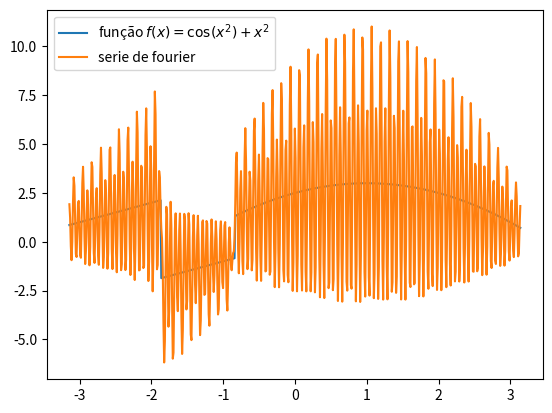

Here is the Python script that generated this plot:
'''

Encontre os coeficientes dos primeiros 11 termos da série de Fourier

f(x)=c+∑n=1∞[an cos(nx) + bn sin(nx)]

da função f:[−π,π]→R definida por

f(x)=   ⎧   x+4            ,se x∈[−π,−1.88351)
        ⎪
        ⎨   x              ,se x∈[−1.88351,−0.80846)
        ⎪
        ⎩   3−((x−1)^2)/2  ,se x∈[−0.80846,π].
        
        
Para o cálculo das integrais use a regra dos Trapézios com n=128.

'''
import math
import matplotlib.pyplot as plt
import numpy as np


def simpson(f, a, b, intvals):
    h = (b - a) / intvals
    # xs = [a + i * h for i in range(intvals + 1)]
    # last = len(xs) - 1
    soma = f(a) + f(b)
    soma += 2 * sum(map(f, [a + i * h for i in range(2, intvals, 2)]))
    soma += 4 * sum(map(f, [a + i * h for i in range(1, intvals, 2)]))
    return (h / 3) * soma

def coefs(f, a, b, n, intvals=100):
    ans, bns = [], []
    c = simpson(f, a, b, intvals) / (2 * math.pi) # (1/2pi)*int_a^b f(x)dx
    for i in range(1, n):
        def fi(x):
            return f(x) * math.cos(i * x)
        ans.append(simpson(fi, a, b, intvals) / math.pi) # a_i = (1/pi) * int_a^bf(x)*cos(i*x)dx
        def fi(x):
            return f(x) * math.sin(i * x)
        bns.append(simpson(fi, a, b, intvals) / math.pi) # b_i = (1/pi) * int_a^bf(x)*sin(i*x)dx
    return c, ans, bns

def f(x):
    if x < -1.86224:
        return x+4
    elif x < -0.83784:
        return x
    else:
        return 3 - ((x-1)**2)/2

a, b = -math.pi, math.pi
c, ans, bns = coefs(f, a, b, 128)

# def sign(x):
#     if x < 0:
#         return str(x)
#     return f'+{x}'

def eq(c, ans, bns):
    equation = f"{c} "
    n = len(ans)
    for i in range(n):
        equation += f" {ans[i]:+} * math.cos({i + 1} * x)"
        equation += f" {bns[i]:+} * math.sin({i + 1} * x)"
    return equation

eq_string = eq(c, ans, bns)
print(eq_string)
def fourier(x):
    return eval(eq_string)

t = np.arange(a, b, 0.01)
f_t = [f(x) for x in t]
fourier_t = [fourier(x) for x in t]

plt.plot(t, f_t, label="função $f(x)=\\cos(x^2)+x^2$")
plt.plot(t, fourier_t, label="serie de fourier")
plt.legend()
plt.show()
'''

c	[1.5360627222113332]
a1	[0.3412954202879557]
b1	[1.5454138136912814]
a2	[0.5107873152441587]
b2	[0.5470069396645988]
a3	[0.5427585964759848]
b3	[‑0.5105333884058125]
a4	[‑0.36499558638788887]
b4	[‑0.27144393142661566]
a5	[‑0.06565286119229104]
b5	[0.15191751329847697]

'''